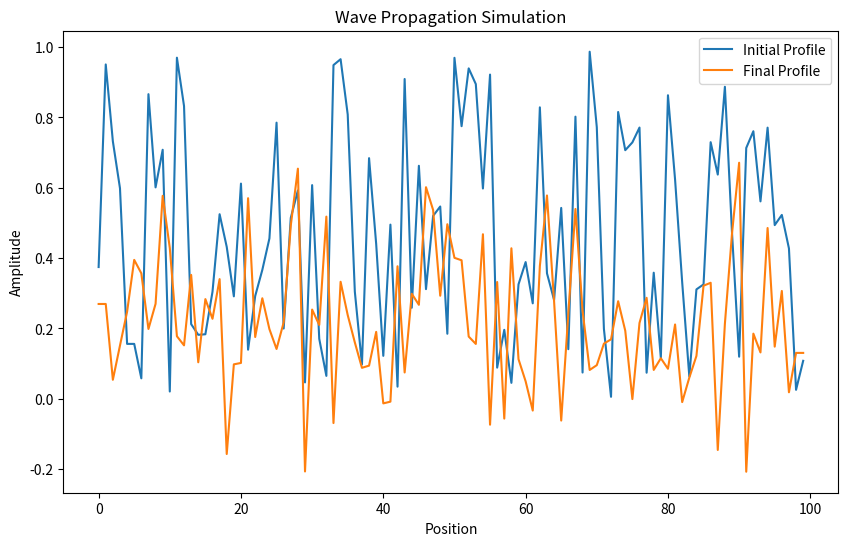

This chart was generated by the following Python code:
# simulating the propagation of a one-dimensional wave governed by the wave equation
import numpy as np
import matplotlib.pyplot as plt

class WaveFunction:
    def __init__(self, c=1, dx=0.1, dt=0.1):
        """
        Initialize the wave simulation parameters.
        
        :param c: Wave speed.
        :param dx: Spatial step size.
        :param dt: Time step size.
        :param steps: Number of time steps to simulate.
        """
        self.c = c
        self.dx = dx
        self.dt = dt

    def simulate_wave_equation_non_bound(self, initial_profile, steps):
        """
        Simulate the wave equation with non-boundary conditions (first and last step aren't bound to zero).
        
        :param initial_profile: Numpy array representing the initial wave profile (Y coordinates).
        :param steps: Number of time steps to simulate.
        :return: The initial and final wave profiles.
        """
        n_points = len(initial_profile)
        u = np.zeros((steps + 1, n_points))
        u[0, :] = initial_profile
        
        C2 = (self.c * self.dt / self.dx)**2  # Courant number squared
        
        for n in range(0, steps):
            for i in range(1, n_points - 1):
                if n == 0:
                    # For the first step, using a different approach for the edges to simulate non-boundary
                    u[n+1, i] = u[n, i] + 0.5 * C2 * (u[n, i+1] - 2*u[n, i] + u[n, i-1])
                else:
                    u[n+1, i] = 2*u[n, i] - u[n-1, i] + C2 * (u[n, i+1] - 2*u[n, i] + u[n, i-1])
            # Update the first and last points differently to remove boundary constraints
            u[n+1, 0] = u[n+1, 1]
            u[n+1, -1] = u[n+1, -2]
        
        return initial_profile, u[-1, :]

if __name__ == "__main__":
    # Simulation parameters
    c = 1.0  # Wave speed
    dx = 0.1  # Spatial step size
    dt = 0.1  # Time step size
    steps = 100  # Number of time steps
    
    # Generate a "random" initial wave profile
    np.random.seed(42)  # Seed for reproducibility
    initial_random_profile = np.random.rand(100)  # 100 points of random amplitudes
    
    # Create an instance of WaveFunction and run the simulation
    wave_fn = WaveFunction(c, dx, dt)
    initial_profile, final_profile = wave_fn.simulate_wave_equation_non_bound(initial_random_profile, steps)
    
    # Plotting (Optional)
    plt.figure(figsize=(10, 6))
    plt.plot(initial_profile, label='Initial Profile')
    plt.plot(final_profile, label='Final Profile')
    plt.legend()
    plt.title('Wave Propagation Simulation')
    plt.xlabel('Position')
    plt.ylabel('Amplitude')
    plt.show()
